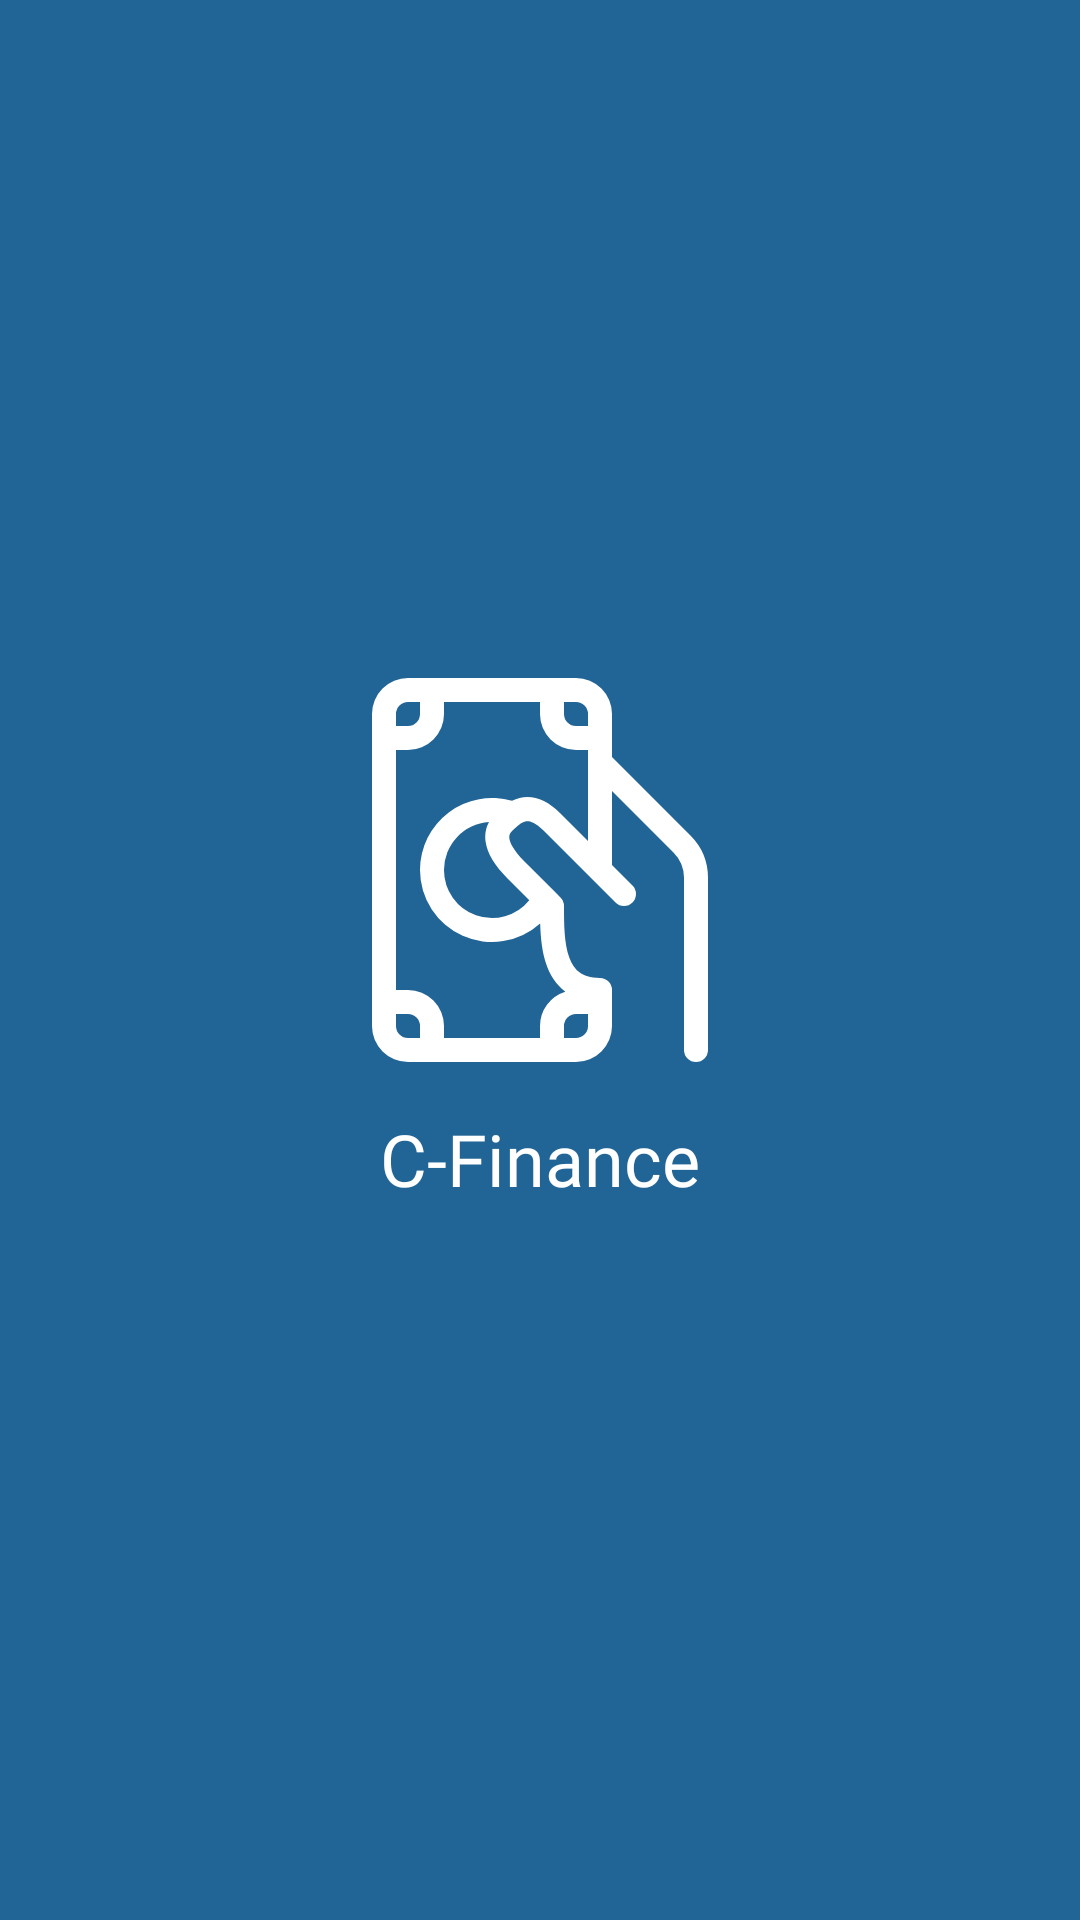

Here is an Android app screen rendered from its layout file. Give the layout XML and the strings, colors and styles it references.
<!-- AndroidManifest.xml: application theme Base.Theme.CFinance -->
<!-- res/layout/activity_splash_screen.xml -->
<?xml version="1.0" encoding="utf-8"?>
<androidx.constraintlayout.widget.ConstraintLayout xmlns:android="http://schemas.android.com/apk/res/android"
    xmlns:app="http://schemas.android.com/apk/res-auto"
    xmlns:tools="http://schemas.android.com/tools"
    android:id="@+id/main"
    android:layout_width="match_parent"
    android:layout_height="match_parent"
    tools:context=".view.splash.SplashActivity"
    android:background="@color/blue">

    <ImageView
        android:id="@+id/imvLogo"
        android:layout_width="wrap_content"
        android:layout_height="wrap_content"
        android:src="@drawable/logo_launcher"
        android:layout_marginBottom="60dp"
        app:layout_constraintEnd_toEndOf="parent"
        app:layout_constraintStart_toStartOf="parent"
        app:layout_constraintTop_toTopOf="parent"
        app:layout_constraintBottom_toBottomOf="parent"/>

    <TextView
        android:id="@+id/tvAppName"
        android:layout_width="wrap_content"
        android:layout_height="wrap_content"
        android:fontFamily="@font/poppins"
        android:text="@string/app_name"
        android:textColor="@color/white"
        android:textSize="24sp"
        app:layout_constraintEnd_toEndOf="parent"
        app:layout_constraintStart_toStartOf="parent"
        app:layout_constraintTop_toBottomOf="@id/imvLogo" />

</androidx.constraintlayout.widget.ConstraintLayout>
<!-- resources referenced by this layout -->
<resources>
  <color name="blue">#216496</color>
  <color name="white">#FFFFFFFF</color>
  <!-- drawable logo_launcher (drawable) -->
  <vector xmlns:android="http://schemas.android.com/apk/res/android"
      android:width="160dp"
      android:height="160dp"
      android:viewportWidth="20"
      android:viewportHeight="20">
      <path
          android:fillColor="@color/white"
          android:pathData="M4.5,2A1.5,1.5 0,0 0,3 3.5v13A1.5,1.5 0,0 0,4.5 18h7a1.5,1.5 0,0 0,1.5 -1.5L13,15a0.5,0.5 0,0 0,-0.5 -0.5c-0.413,0 -0.677,-0.102 -0.856,-0.236q-0.273,-0.204 -0.424,-0.623c-0.214,-0.588 -0.22,-1.367 -0.22,-2.141a0.5,0.5 0,0 0,-0.147 -0.354l-0.286,-0.287l-1.213,-1.213c-0.467,-0.467 -0.604,-0.78 -0.63,-0.955c-0.02,-0.14 0.022,-0.234 0.122,-0.33c0.214,-0.205 0.367,-0.344 0.54,-0.386c0.103,-0.026 0.338,-0.044 0.76,0.378l3,3a0.5,0.5 0,0 0,0.708 -0.707L13,9.793L13,6.707l2.56,2.56a1.5,1.5 0,0 1,0.44 1.061L16,17.5a0.5,0.5 0,0 0,1 0v-7.172a2.5,2.5 0,0 0,-0.732 -1.767L13,5.293L13,3.5A1.5,1.5 0,0 0,11.5 2zM12,5.5v3.293l-1.146,-1.147c-0.578,-0.578 -1.154,-0.777 -1.705,-0.643a1.5,1.5 0,0 0,-0.313 0.115A3,3 0,0 0,5 10a3,3 0,0 0,5.007 2.23c0.017,0.578 0.075,1.21 0.273,1.753c0.148,0.407 0.384,0.796 0.764,1.08l0.006,0.006A1.5,1.5 0,0 0,10 16.5v0.5L6,17v-0.5A1.5,1.5 0,0 0,4.5 15L4,15L4,5h0.5A1.5,1.5 0,0 0,6 3.5L6,3h4v0.5A1.5,1.5 0,0 0,11.5 5h0.5zM12,16.5v0.009a0.5,0.5 0,0 1,-0.5 0.491L11,17v-0.5a0.5,0.5 0,0 1,0.5 -0.5h0.5zM6,10a2,2 0,0 1,1.874 -1.996c-0.124,0.23 -0.187,0.51 -0.139,0.833c0.071,0.482 0.378,0.983 0.911,1.516l0.907,0.907A2,2 0,0 1,6 10M5,3v0.5a0.5,0.5 0,0 1,-0.5 0.5L4,4v-0.5a0.5,0.5 0,0 1,0.5 -0.5zM4,16h0.5a0.5,0.5 0,0 1,0.5 0.5v0.5h-0.5a0.5,0.5 0,0 1,-0.5 -0.5zM12,4h-0.5a0.5,0.5 0,0 1,-0.5 -0.5L11,3h0.5a0.5,0.5 0,0 1,0.5 0.5z" />
  </vector>
  <string name="app_name">C-Finance</string>
  <style name="Base.Theme.CFinance" parent="Theme.Material3.DayNight.NoActionBar">
          
  
      </style>
</resources>
